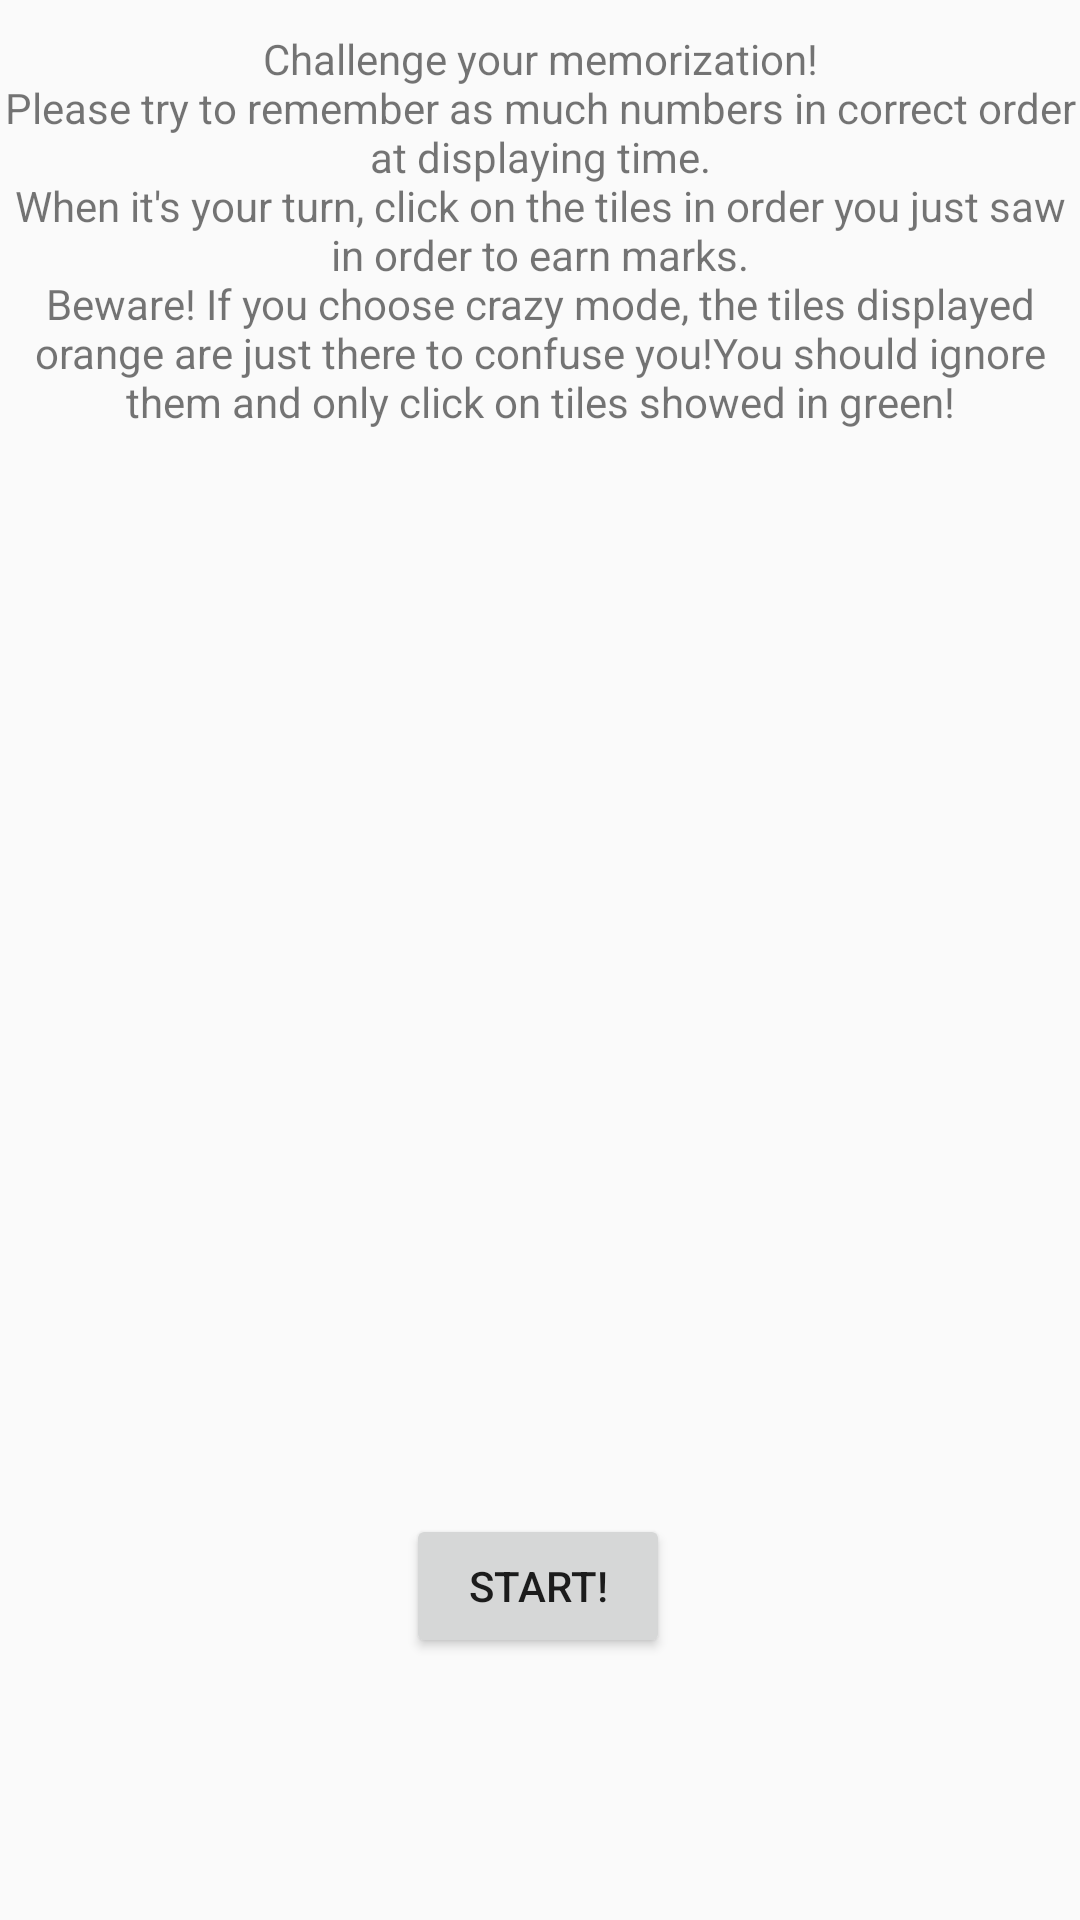

This screen was rendered from an Android layout file. Write that file and the resources it references.
<!-- AndroidManifest.xml: application theme AppTheme -->
<!-- res/layout/memo_start_dialog.xml -->
<?xml version="1.0" encoding="utf-8"?>
<android.support.constraint.ConstraintLayout xmlns:android="http://schemas.android.com/apk/res/android"
    xmlns:app="http://schemas.android.com/apk/res-auto"
    xmlns:tools="http://schemas.android.com/tools"
    android:layout_width="wrap_content"
    android:paddingTop="10dp"
    android:layout_height="200dp">

    <Button
        android:id="@+id/proceed"
        android:layout_width="wrap_content"
        android:layout_height="wrap_content"
        android:layout_marginStart="8dp"
        android:layout_marginTop="7dp"
        android:layout_marginEnd="8dp"
        android:layout_marginBottom="8dp"
        android:text="Start!"
        app:layout_constraintBottom_toBottomOf="parent"
        app:layout_constraintEnd_toEndOf="parent"
        app:layout_constraintHorizontal_bias="0.497"
        app:layout_constraintStart_toStartOf="parent"
        app:layout_constraintTop_toBottomOf="@+id/textView19"
        app:layout_constraintVertical_bias="0.817" />

    <TextView
        android:id="@+id/textView19"
        android:layout_width="wrap_content"
        android:layout_height="wrap_content"
        android:gravity="center"
        android:text="@string/memo_instructions" />
</android.support.constraint.ConstraintLayout>
<!-- resources referenced by this layout -->
<resources>
  <string name="memo_instructions">"Challenge your memorization!\nPlease try to remember as much numbers in correct order at displaying time.\nWhen it's your turn, click on the tiles in order you just saw in order to earn marks.\nBeware! If you choose crazy mode, the tiles displayed orange are just there to confuse you!You should ignore them and only click on tiles showed in green!"</string>
  <style name="AppTheme" parent="Theme.AppCompat.Light.NoActionBar">
          
          <item name="colorPrimary">@color/primaryColor</item>
          <item name="colorPrimaryDark">@color/primaryDarkColor</item>
          <item name="colorAccent">@color/primaryColor</item>
          <item name="android:windowContentTransitions">true</item>
      </style>
  <color name="primaryColor">#4caf50</color>
  <color name="primaryDarkColor">#087f23</color>
</resources>
